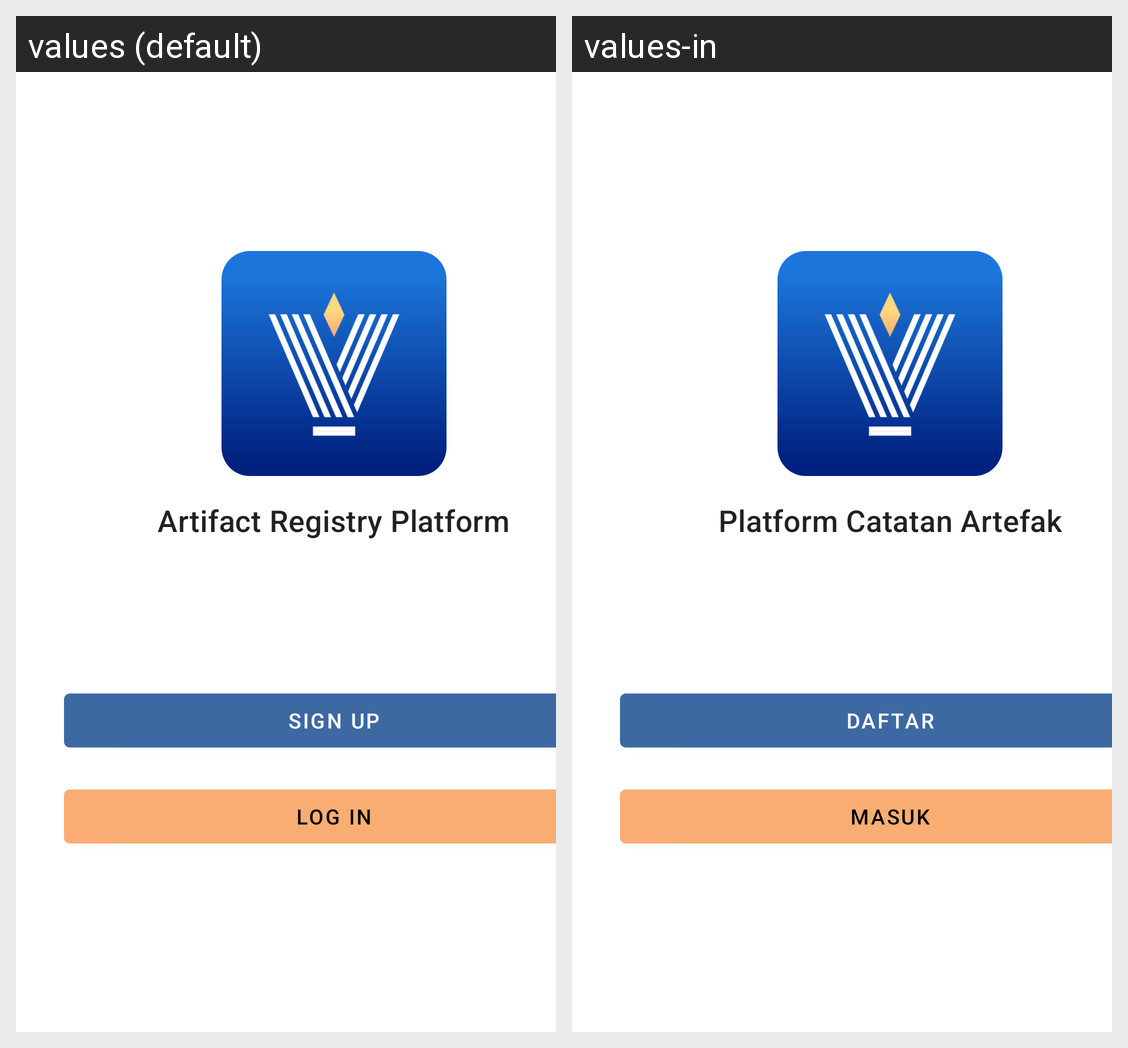

Locale-by-locale string values for the Android screen shown in this grid:
Android screen res/layout/fragment_landing.xml rendered under 2 locales, left to right: values (default), values-in. Device: Nexus 5 (rendered at 1080×1920; each locale shown at half size, 540×960, under a caption strip naming it); theme AppTheme.
Strings drawn on this screen, with the default value and each locale's value (text and hints the layout hard-codes, and strings that could not be matched under every locale, appear in the picture but are not listed):

virtuary_description
  values: Artifact Registry Platform
  values-in: Platform Catatan Artefak

sign_up
  values: Sign up
  values-in: Daftar

login
  values: Log in
  values-in: Masuk
